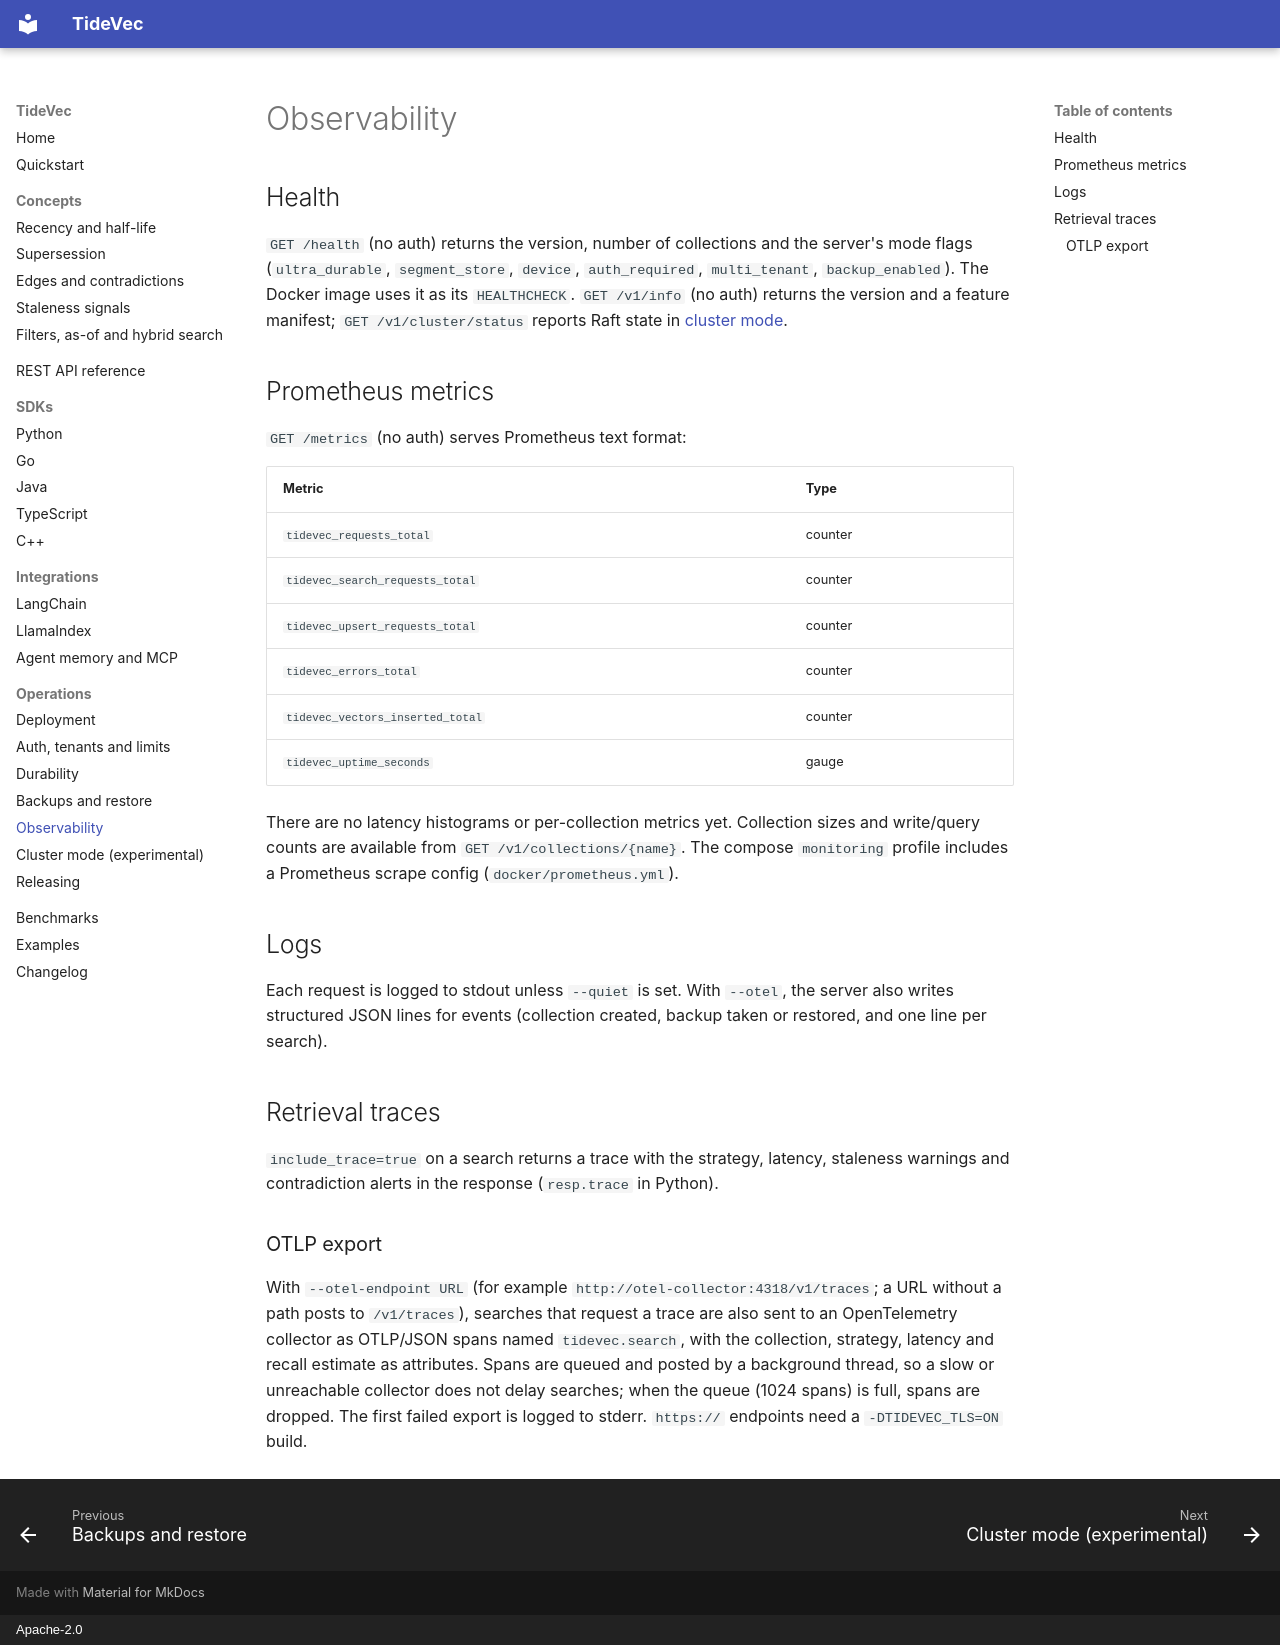

repository: ashishodu2023/TideVec · page: operations/observability/index.html · generator: mkdocs · copyright: Apache-2.0

# Observability

## Health

`GET /health` (no auth) returns the version, number of collections and the server's mode flags
(`ultra_durable`, `segment_store`, `device`, `auth_required`, `multi_tenant`, `backup_enabled`). The
Docker image uses it as its `HEALTHCHECK`. `GET /v1/info` (no auth) returns the version and a feature
manifest; `GET /v1/cluster/status` reports Raft state in [cluster mode](cluster.md).

## Prometheus metrics

`GET /metrics` (no auth) serves Prometheus text format:

| Metric | Type |
|---|---|
| `tidevec_requests_total` | counter |
| `tidevec_search_requests_total` | counter |
| `tidevec_upsert_requests_total` | counter |
| `tidevec_errors_total` | counter |
| `tidevec_vectors_inserted_total` | counter |
| `tidevec_uptime_seconds` | gauge |

There are no latency histograms or per-collection metrics yet. Collection sizes and write/query counts
are available from `GET /v1/collections/{name}`. The compose `monitoring` profile includes a
Prometheus scrape config (`docker/prometheus.yml`).

## Logs

Each request is logged to stdout unless `--quiet` is set. With `--otel`, the server also writes
structured JSON lines for events (collection created, backup taken or restored, and one line per
search).

## Retrieval traces

`include_trace=true` on a search returns a trace with the strategy, latency, staleness warnings and
contradiction alerts in the response (`resp.trace` in Python).

### OTLP export

With `--otel-endpoint URL` (for example `http://otel-collector:4318/v1/traces`; a URL without a path
posts to `/v1/traces`), searches that request a trace are also sent to an OpenTelemetry collector as
OTLP/JSON spans named `tidevec.search`, with the collection, strategy, latency and recall estimate as
attributes. Spans are queued and posted by a background thread, so a slow or unreachable collector
does not delay searches; when the queue (1024 spans) is full, spans are dropped. The first failed
export is logged to stderr. `https://` endpoints need a `-DTIDEVEC_TLS=ON` build.
